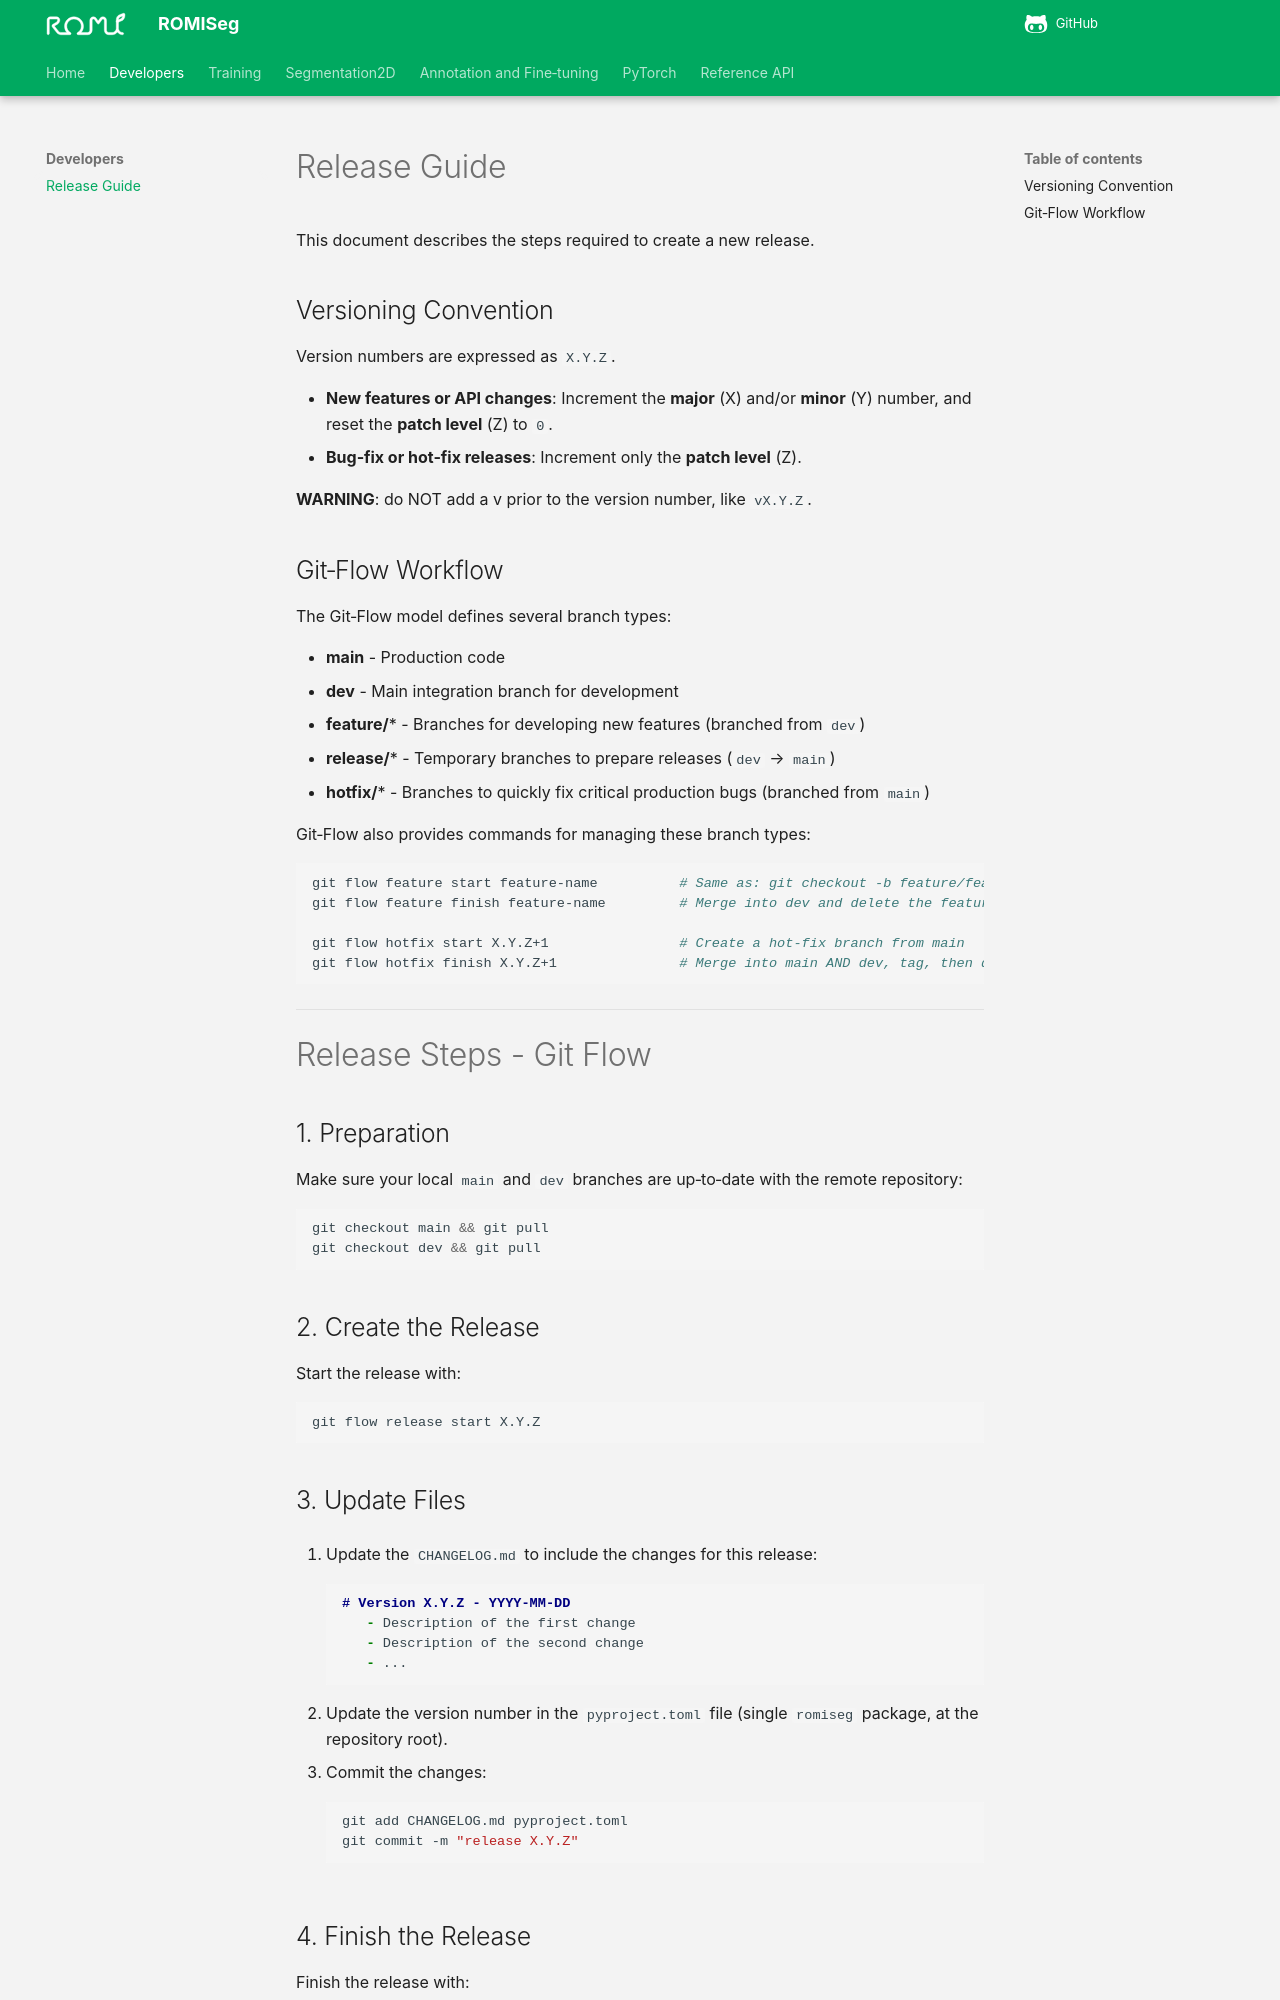

repository: romi/romiseg · page: developers/releases/index.html · generator: mkdocs

# Release Guide

This document describes the steps required to create a new release.

## Versioning Convention

Version numbers are expressed as `X.Y.Z`.

- **New features or API changes**: Increment the **major** (X) and/or **minor** (Y) number, and reset the 
  **patch level** (Z) to `0`.
- **Bug‑fix or hot‑fix releases**: Increment only the **patch level** (Z).

**WARNING**: do NOT add a v prior to the version number, like `vX.Y.Z`.


## Git‑Flow Workflow

The Git‑Flow model defines several branch types:

- **main** - Production code
- **dev** - Main integration branch for development
- **feature/*** - Branches for developing new features (branched from `dev`)
- **release/*** - Temporary branches to prepare releases (`dev` → `main`)
- **hotfix/*** - Branches to quickly fix critical production bugs (branched from `main`)

Git‑Flow also provides commands for managing these branch types:

```shell
git flow feature start feature-name          # Same as: git checkout -b feature/feature-name dev
git flow feature finish feature-name         # Merge into dev and delete the feature branch

git flow hotfix start X.Y.Z+1                # Create a hot‑fix branch from main
git flow hotfix finish X.Y.Z+1               # Merge into main AND dev, tag, then delete
```

---

# Release Steps - Git Flow

## 1. Preparation

Make sure your local `main` and `dev` branches are up‑to‑date with the remote repository:

```shell
git checkout main && git pull
git checkout dev && git pull
```

## 2. Create the Release

Start the release with:

```shell
git flow release start X.Y.Z
```

## 3. Update Files

1. Update the `CHANGELOG.md` to include the changes for this release:
   ```markdown
   # Version X.Y.Z - YYYY-MM-DD
      - Description of the first change
      - Description of the second change
      - ...
   ```

2. Update the version number in the `pyproject.toml` file (single `romiseg` package, at the repository root).

3. Commit the changes:
   ```shell
   git add CHANGELOG.md pyproject.toml
   git commit -m "release X.Y.Z"
   ```

## 4. Finish the Release

Finish the release with:

```shell
git flow release finish X.Y.Z
```

> What this command does:
> - Merges the `release/X.Y.Z` branch into `main`
> - Adds a tag named after the version
> - Merges the release into `dev`
> - Deletes the `release/X.Y.Z` branch
